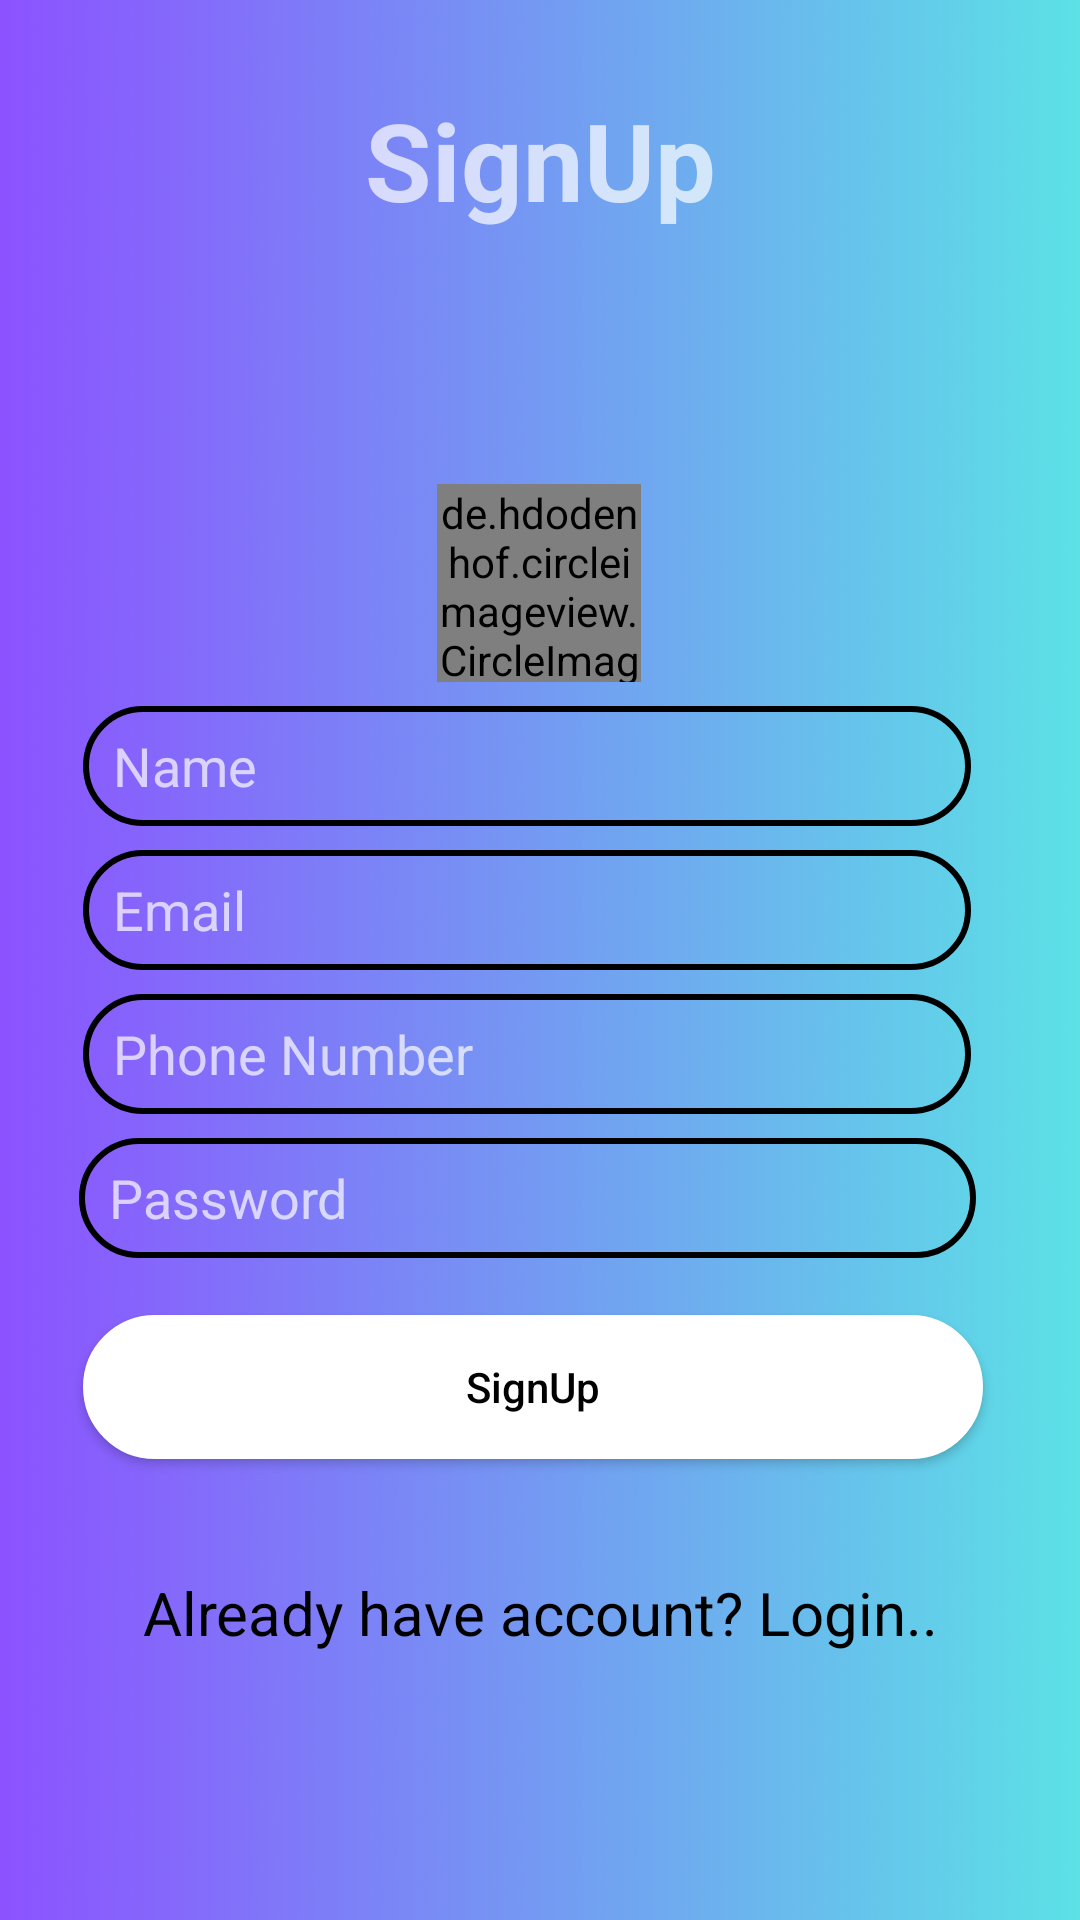

The Android layout XML behind this screen, and the referenced resources:
<!-- AndroidManifest.xml: application theme Theme.Design.NoActionBar -->
<!-- res/layout/activity_sign_up.xml -->
<?xml version="1.0" encoding="utf-8"?>
<androidx.constraintlayout.widget.ConstraintLayout xmlns:android="http://schemas.android.com/apk/res/android"
    xmlns:app="http://schemas.android.com/apk/res-auto"
    xmlns:tools="http://schemas.android.com/tools"
    android:layout_width="match_parent"
    android:layout_height="match_parent"
    android:background="@drawable/himteshno"
    tools:context=".activities.SignUpActivity">


    












    

    <TextView
        android:id="@+id/logo"
        android:layout_width="0dp"
        android:layout_height="wrap_content"
        android:layout_marginStart="24dp"
        android:layout_marginEnd="24dp"
        android:text="SignUp"
        android:textAlignment="center"
        android:textSize="36sp"
        android:textStyle="bold"
        app:layout_constraintBottom_toBottomOf="parent"
        app:layout_constraintEnd_toEndOf="parent"
        app:layout_constraintHorizontal_bias="0.0"
        app:layout_constraintStart_toStartOf="parent"
        app:layout_constraintTop_toTopOf="parent"
        app:layout_constraintVertical_bias="0.049" />










    
        
        
        
        
        
        
        
        

    

    <de.hdodenhof.circleimageview.CircleImageView
        android:id="@+id/profile_image"
        android:layout_width="68dp"
        android:layout_height="66dp"
        android:layout_gravity="center"
        android:layout_marginTop="84dp"
        android:src="@drawable/profile"
        app:civ_border_color="#FF000000"
        app:civ_border_width="2dp"
        app:layout_constraintEnd_toEndOf="@+id/logo"
        app:layout_constraintHorizontal_bias="0.498"
        app:layout_constraintStart_toStartOf="@+id/logo"
        app:layout_constraintTop_toBottomOf="@+id/logo" />

    <EditText
        android:id="@+id/user_name"
        android:layout_width="296dp"
        android:layout_height="40dp"
        android:layout_margin="8dp"
        android:layout_marginTop="24dp"
        android:background="@drawable/newrounded"
        android:hint="Name"
        android:paddingStart="10dp"
        android:textAlignment="gravity"
        app:layout_constraintBottom_toTopOf="@+id/user_email"
        app:layout_constraintEnd_toEndOf="@+id/profile_image"
        app:layout_constraintHorizontal_bias="0.517"
        app:layout_constraintStart_toStartOf="@+id/profile_image"
        app:layout_constraintTop_toBottomOf="@+id/profile_image" />

    <EditText
        android:id="@+id/user_email"
        android:layout_width="296dp"
        android:layout_height="40dp"
        android:layout_margin="8dp"
        android:layout_marginTop="24dp"
        android:background="@drawable/newrounded"
        android:hint="Email"
        android:inputType="textEmailAddress"
        android:paddingStart="10dp"
        app:layout_constraintEnd_toEndOf="@+id/user_name"
        app:layout_constraintStart_toStartOf="@+id/user_name"
        app:layout_constraintTop_toBottomOf="@+id/user_name" />

    <EditText
        android:id="@+id/user_phone_number"
        android:layout_width="296dp"
        android:layout_height="40dp"
        android:layout_margin="8dp"
        android:layout_marginTop="16dp"
        android:background="@drawable/newrounded"
        android:hint="Phone Number"
        android:inputType="number"
        android:paddingStart="10dp"
        app:layout_constraintEnd_toEndOf="@+id/user_email"
        app:layout_constraintStart_toStartOf="@+id/user_email"
        app:layout_constraintTop_toBottomOf="@+id/user_email" />

    <EditText
        android:id="@+id/user_password"
        android:layout_width="299dp"
        android:layout_height="40dp"
        android:layout_margin="8dp"
        android:layout_marginTop="24dp"
        android:background="@drawable/newrounded"
        android:hint="Password"
        android:inputType="textPassword"
        android:paddingStart="10dp"
        app:layout_constraintEnd_toEndOf="@+id/user_phone_number"
        app:layout_constraintStart_toStartOf="@+id/user_phone_number"
        app:layout_constraintTop_toBottomOf="@+id/user_phone_number" />

    <Button
        android:id="@+id/signup_btn"
        android:layout_width="300dp"
        android:layout_height="wrap_content"
        android:layout_margin="8dp"
        android:background="@drawable/rounded"
        android:padding="8dp"
        android:text="SignUp"
        android:textAllCaps="false"
        android:textColor="@color/black"
        app:layout_constraintBottom_toBottomOf="parent"
        app:layout_constraintEnd_toEndOf="parent"
        app:layout_constraintHorizontal_bias="0.45"
        app:layout_constraintStart_toStartOf="parent"
        app:layout_constraintTop_toTopOf="parent"
        app:layout_constraintVertical_bias="0.747" />

    <TextView
        android:id="@+id/have_acc"
        android:layout_width="303dp"
        android:layout_height="28dp"
        android:layout_marginBottom="88dp"
        android:text="Already have account? Login.."
        android:textAlignment="center"
        android:textColor="@color/black"
        android:textSize="20sp"
        app:layout_constraintBottom_toBottomOf="parent"
        app:layout_constraintEnd_toEndOf="parent"
        app:layout_constraintStart_toStartOf="parent"
        app:layout_constraintTop_toBottomOf="@+id/signup_btn"
        app:layout_constraintVertical_bias="1.0" />

</androidx.constraintlayout.widget.ConstraintLayout>
<!-- resources referenced by this layout -->
<resources>
  <!-- drawable himteshno: png bitmap (drawable, 23215 bytes) -->
  <!-- drawable newrounded (drawable) -->
  <?xml version="1.0" encoding="utf-8"?>
  <shape
  
      xmlns:android="http://schemas.android.com/apk/res/android"
  
      android:shape="rectangle">
  
  
  
      <corners android:radius="50dp" />
  
  
  
      
  
      <stroke android:width="2dp"  />
  
  
  
      
  
      <solid />
  
  
  
  </shape>
  <!-- drawable rounded (drawable) -->
  <?xml version="1.0" encoding="utf-8"?>
  <shape
  
      xmlns:android="http://schemas.android.com/apk/res/android"
  
      android:shape="rectangle">
  
  
  
      <corners android:radius="50dp" />
  
  
  
      
  
      <stroke android:width="2dp" android:color="#ffffff" />
  
  
  
      
  
      <solid android:color="#ffffff" />
  
  
  
  </shape>
  <!-- not gathered from this repository: default colours our renderer supplied (Android Studio template values) -->
  <color name="black">#FF000000</color>
</resources>
